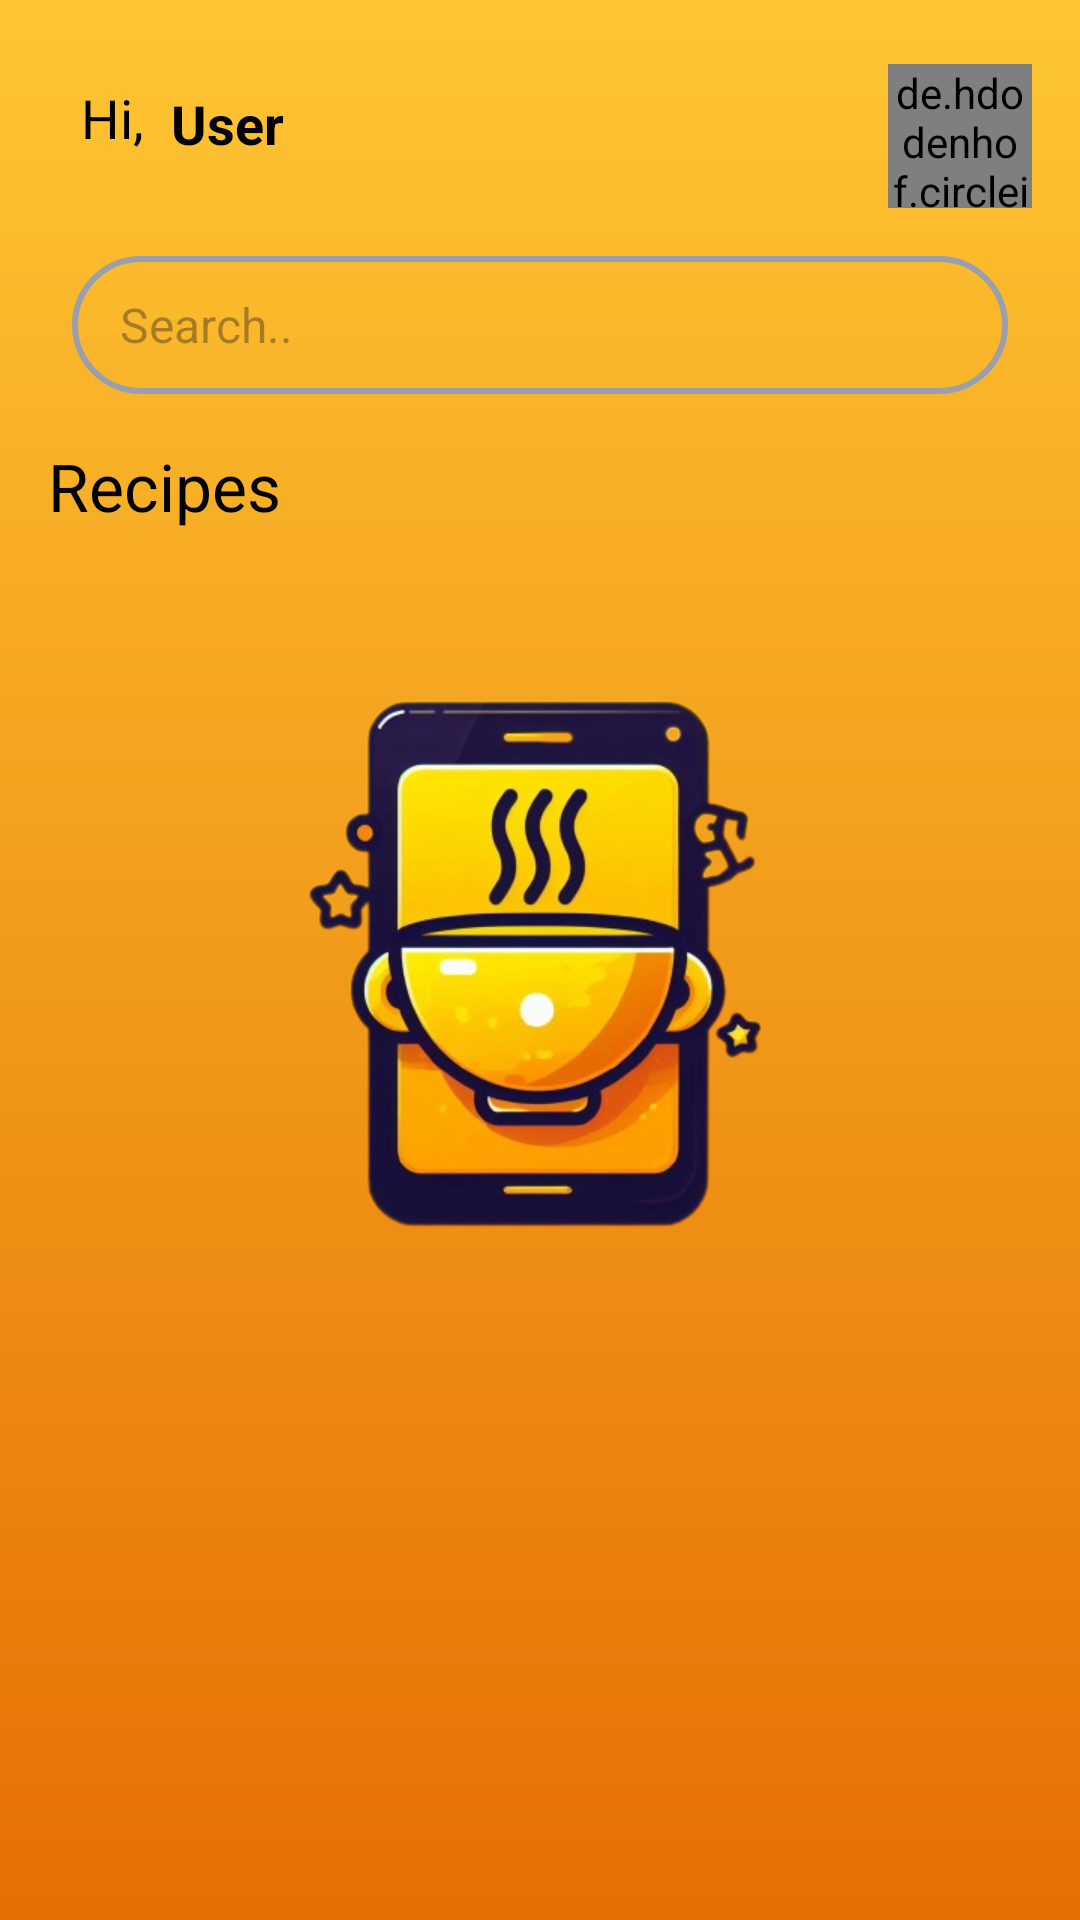

Here is an Android app screen rendered from its layout file. Give the layout XML and the strings, colors and styles it references.
<!-- AndroidManifest.xml: application theme Splash_screen -->
<!-- res/layout/fragment_home2.xml -->
<?xml version="1.0" encoding="utf-8"?>
<layout xmlns:android="http://schemas.android.com/apk/res/android"
    xmlns:tools="http://schemas.android.com/tools"
    xmlns:app="http://schemas.android.com/apk/res-auto">

        <androidx.constraintlayout.widget.ConstraintLayout
            android:layout_width="match_parent"
            android:layout_height="match_parent"
            tools:context=".ui.fragment.Home">

            <TextView
                android:id="@+id/textView"
                android:layout_width="wrap_content"
                android:layout_height="wrap_content"
                android:layout_marginStart="24dp"
                android:layout_marginTop="24dp"
                android:padding="3dp"
                android:text="Hi,"
                android:textColor="@color/black"
                android:textSize="18sp"
                app:layout_constraintStart_toStartOf="parent"
                app:layout_constraintTop_toTopOf="parent" />

            <TextView
                android:id="@+id/tvUserName"
                android:layout_width="wrap_content"
                android:layout_height="wrap_content"
                android:layout_marginStart="56dp"
                android:padding="1dp"
                android:text="User"
                android:textColor="@color/black"
                android:textSize="18sp"
                android:textStyle="bold"
                app:layout_constraintBottom_toBottomOf="@+id/textView"
                app:layout_constraintStart_toStartOf="parent"
                app:layout_constraintTop_toTopOf="@+id/textView"
                app:layout_constraintVertical_bias="1.0" />

            <de.hdodenhof.circleimageview.CircleImageView
                android:id="@+id/ivUserImage"
                android:layout_width="48dp"
                android:layout_height="48dp"
                android:layout_marginTop="8dp"
                android:layout_marginEnd="16dp"
                android:src="@drawable/profile_default_image"
                app:layout_constraintBottom_toBottomOf="@+id/tvUserName"
                app:layout_constraintEnd_toEndOf="parent"
                app:layout_constraintTop_toTopOf="@+id/tvUserName" />

            <TextView
                android:id="@+id/searchView"
                android:layout_width="match_parent"
                android:layout_height="46dp"
                android:layout_marginStart="24dp"
                android:layout_marginTop="16dp"
                android:layout_marginEnd="24dp"
                android:hint="@string/search"
                android:textSize="16sp"
                android:gravity="center_vertical"
                android:paddingStart="16dp"
                android:paddingEnd="16dp"
                android:drawablePadding="12dp"
                android:background="@drawable/search_background"
                app:layout_constraintEnd_toEndOf="parent"
                app:layout_constraintHorizontal_bias="1.0"
                app:layout_constraintStart_toStartOf="parent"
                app:layout_constraintTop_toBottomOf="@+id/ivUserImage"
                app:drawableStartCompat="@drawable/ic_action_search" />











            <TextView
                android:id="@+id/textView3"
                android:layout_width="wrap_content"
                android:layout_height="wrap_content"
                android:layout_marginStart="16dp"
                android:text="Recipes"
                android:layout_marginTop="16dp"
                android:textColor="@color/black"
                android:textSize="22sp"
                app:layout_constraintStart_toStartOf="parent"
                app:layout_constraintTop_toBottomOf="@+id/searchView" />

            <androidx.recyclerview.widget.RecyclerView
                android:id="@+id/rvRecipe"
                android:layout_width="match_parent"
                android:layout_height="0dp"
                android:layout_marginTop="16dp"
                app:layout_constraintBottom_toBottomOf="parent"
                app:layout_constraintEnd_toEndOf="parent"
                app:layout_constraintHorizontal_bias="0.5"
                app:layout_constraintStart_toStartOf="parent"
                app:layout_constraintTop_toBottomOf="@+id/textView3" />

        </androidx.constraintlayout.widget.ConstraintLayout>


</layout>
<!-- resources referenced by this layout -->
<resources>
  <color name="black">#FF000000</color>
  <!-- drawable search_background (drawable) -->
  <?xml version="1.0" encoding="utf-8"?>
  <shape android:shape="rectangle" xmlns:android="http://schemas.android.com/apk/res/android">
  
      <corners android:radius="32dp"/>
      <stroke android:width="2dp" android:color="@color/grey"/>
  </shape>
  <string name="search">Search..</string>
  <style name="Splash_screen" parent="Theme.Material3.DayNight.NoActionBar">
          <item name="android:windowBackground">@drawable/splash_screen</item>
          <item name="android:statusBarColor">@color/primary_color</item>
      </style>
  <color name="grey">#9A9FAE</color>
  <!-- drawable splash_screen (drawable) -->
  <?xml version="1.0" encoding="utf-8"?>
  <layer-list xmlns:android="http://schemas.android.com/apk/res/android">
  
      <item android:drawable="@drawable/splash_background"/>
      <item android:drawable="@drawable/recipe_app_logo"
          android:gravity="center"  android:width="250dp"
          android:height="250dp"/>
  
  </layer-list>
  <color name="primary_color">#FEC633</color>
  <!-- drawable splash_background (drawable) -->
  <?xml version="1.0" encoding="utf-8"?>
  <shape android:shape="rectangle" xmlns:android="http://schemas.android.com/apk/res/android">
  
      <gradient android:startColor="@color/primary_color"
          android:endColor="@color/secondary_dark"
          android:angle="270"/>
  
  </shape>
  <!-- drawable recipe_app_logo: png bitmap (drawable, 160401 bytes) -->
  <color name="secondary_dark">#E56F02</color>
</resources>
